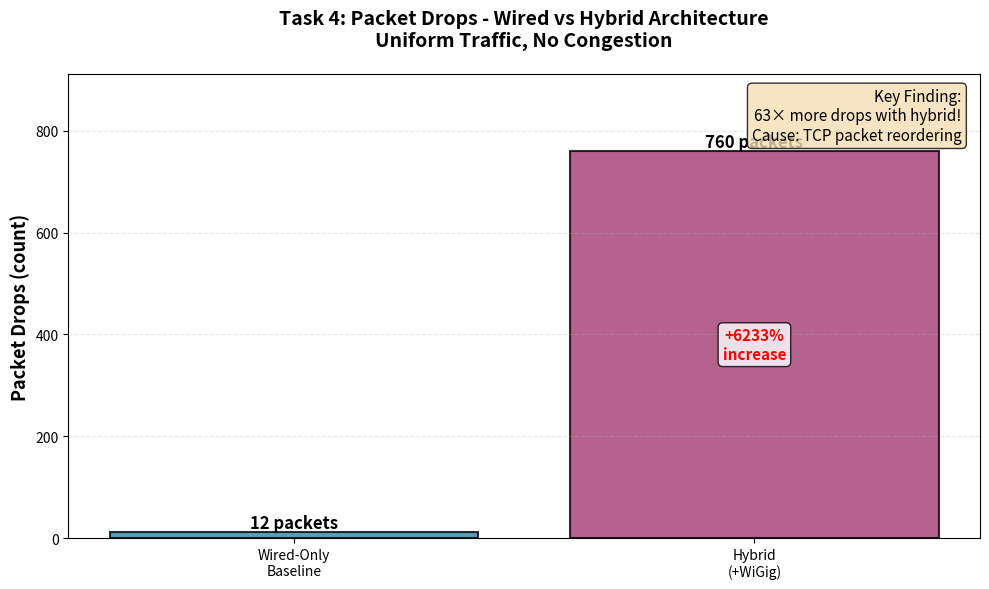
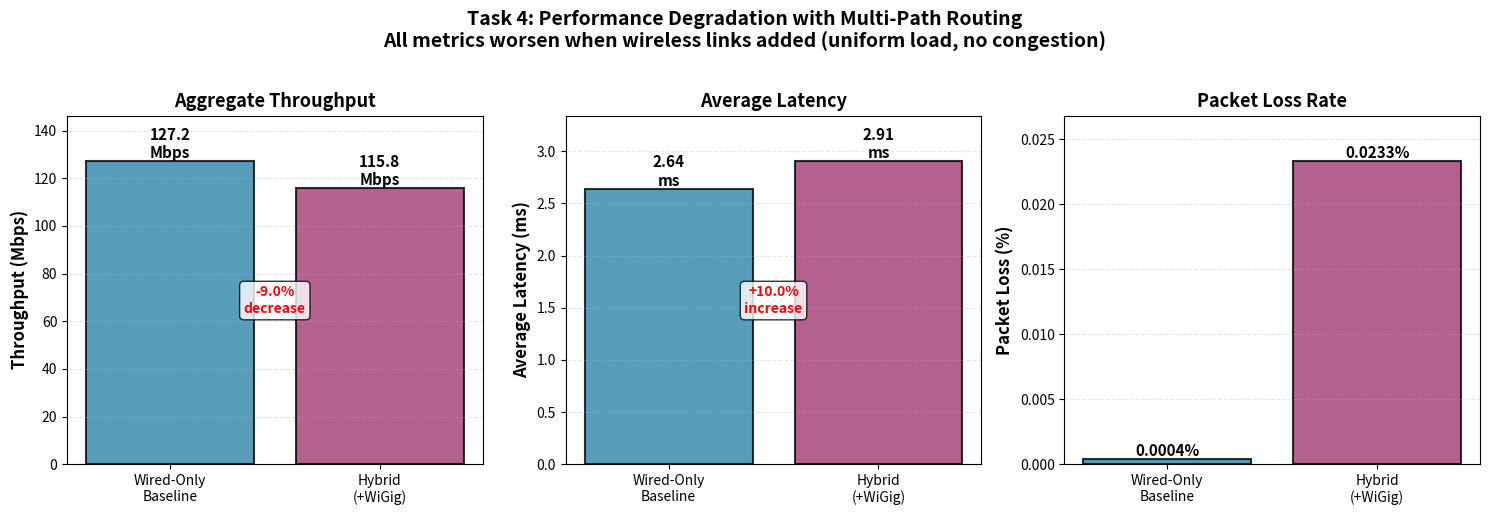

These figures' Python source, in order:
#!/usr/bin/env python3
"""
Task 4 Results Visualization
Compares Wired-Only vs Hybrid Architecture Performance
Author: Anthony Malone (L00188373)
Date: November 24, 2025
"""

import matplotlib.pyplot as plt
import numpy as np

# Data from simulations
architectures = ['Wired-Only\nBaseline', 'Hybrid\n(+WiGig)']

# Metrics
throughput = [127.157, 115.763]  # Mbps
latency = [2.6412, 2.90545]       # ms
dropped_packets = [12, 760]       # count
packet_loss_pct = [0.0004, 0.0233] # percentage

# Color scheme
colors = ['#2E86AB', '#A23B72']  # Blue for wired, Purple for hybrid

# ============================================================================
# FIGURE 1: Packet Drops Comparison
# ============================================================================
fig1, ax1 = plt.subplots(figsize=(10, 6))

bars = ax1.bar(architectures, dropped_packets, color=colors, alpha=0.8, 
               edgecolor='black', linewidth=1.5)

# Add value labels on bars
for i, (bar, value) in enumerate(zip(bars, dropped_packets)):
    height = bar.get_height()
    ax1.text(bar.get_x() + bar.get_width()/2., height,
             f'{int(value)} packets',
             ha='center', va='bottom', fontsize=12, fontweight='bold')
    
    # Add percentage change for hybrid
    if i == 1:
        pct_change = ((dropped_packets[1] - dropped_packets[0]) / dropped_packets[0]) * 100
        ax1.text(bar.get_x() + bar.get_width()/2., height * 0.5,
                 f'+{pct_change:.0f}%\nincrease',
                 ha='center', va='center', fontsize=11, 
                 bbox=dict(boxstyle='round', facecolor='white', alpha=0.8),
                 color='red', fontweight='bold')

ax1.set_ylabel('Packet Drops (count)', fontsize=13, fontweight='bold')
ax1.set_title('Task 4: Packet Drops - Wired vs Hybrid Architecture\n' + 
              'Uniform Traffic, No Congestion', 
              fontsize=14, fontweight='bold', pad=20)
ax1.grid(axis='y', alpha=0.3, linestyle='--')
ax1.set_ylim(0, max(dropped_packets) * 1.2)

# Add annotation box
textstr = 'Key Finding:\n63× more drops with hybrid!\nCause: TCP packet reordering'
props = dict(boxstyle='round', facecolor='wheat', alpha=0.8)
ax1.text(0.98, 0.97, textstr, transform=ax1.transAxes, fontsize=11,
         verticalalignment='top', horizontalalignment='right', bbox=props)

plt.tight_layout()
plt.savefig('task4-packet-drops.png', dpi=300, bbox_inches='tight')
print("✓ Saved: task4-packet-drops.png")

# ============================================================================
# FIGURE 2: Performance Metrics Comparison (3-panel)
# ============================================================================
fig2, (ax1, ax2, ax3) = plt.subplots(1, 3, figsize=(15, 5))

# Panel 1: Throughput
bars1 = ax1.bar(architectures, throughput, color=colors, alpha=0.8, 
                edgecolor='black', linewidth=1.5)
for bar, value in zip(bars1, throughput):
    height = bar.get_height()
    ax1.text(bar.get_x() + bar.get_width()/2., height,
             f'{value:.1f}\nMbps',
             ha='center', va='bottom', fontsize=11, fontweight='bold')

pct_change_tput = ((throughput[1] - throughput[0]) / throughput[0]) * 100
ax1.text(0.5, max(throughput) * 0.5, f'{pct_change_tput:.1f}%\ndecrease',
         ha='center', fontsize=10, color='red', fontweight='bold',
         bbox=dict(boxstyle='round', facecolor='white', alpha=0.8))

ax1.set_ylabel('Throughput (Mbps)', fontsize=12, fontweight='bold')
ax1.set_title('Aggregate Throughput', fontsize=13, fontweight='bold')
ax1.grid(axis='y', alpha=0.3, linestyle='--')
ax1.set_ylim(0, max(throughput) * 1.15)

# Panel 2: Latency
bars2 = ax2.bar(architectures, latency, color=colors, alpha=0.8,
                edgecolor='black', linewidth=1.5)
for bar, value in zip(bars2, latency):
    height = bar.get_height()
    ax2.text(bar.get_x() + bar.get_width()/2., height,
             f'{value:.2f}\nms',
             ha='center', va='bottom', fontsize=11, fontweight='bold')

pct_change_lat = ((latency[1] - latency[0]) / latency[0]) * 100
ax2.text(0.5, max(latency) * 0.5, f'+{pct_change_lat:.1f}%\nincrease',
         ha='center', fontsize=10, color='red', fontweight='bold',
         bbox=dict(boxstyle='round', facecolor='white', alpha=0.8))

ax2.set_ylabel('Average Latency (ms)', fontsize=12, fontweight='bold')
ax2.set_title('Average Latency', fontsize=13, fontweight='bold')
ax2.grid(axis='y', alpha=0.3, linestyle='--')
ax2.set_ylim(0, max(latency) * 1.15)

# Panel 3: Packet Loss %
bars3 = ax3.bar(architectures, packet_loss_pct, color=colors, alpha=0.8,
                edgecolor='black', linewidth=1.5)
for bar, value in zip(bars3, packet_loss_pct):
    height = bar.get_height()
    ax3.text(bar.get_x() + bar.get_width()/2., height,
             f'{value:.4f}%',
             ha='center', va='bottom', fontsize=11, fontweight='bold')

ax3.set_ylabel('Packet Loss (%)', fontsize=12, fontweight='bold')
ax3.set_title('Packet Loss Rate', fontsize=13, fontweight='bold')
ax3.grid(axis='y', alpha=0.3, linestyle='--')
ax3.set_ylim(0, max(packet_loss_pct) * 1.15)

fig2.suptitle('Task 4: Performance Degradation with Multi-Path Routing\n' +
              'All metrics worsen when wireless links added (uniform load, no congestion)',
              fontsize=14, fontweight='bold', y=1.02)

plt.tight_layout()
plt.savefig('task4-performance-metrics.png', dpi=300, bbox_inches='tight')
print("✓ Saved: task4-performance-metrics.png")

# ============================================================================
# FIGURE 3: Path Comparison Diagram (Conceptual)
# ============================================================================
fig3, ax = plt.subplots(figsize=(12, 8))
ax.axis('off')

# Title
ax.text(0.5, 0.95, 'Multi-Path Routing Problem:\nWhy Wireless Causes More Drops',
        ha='center', va='top', fontsize=16, fontweight='bold',
        transform=ax.transAxes)

# Wired-only scenario
ax.text(0.05, 0.80, 'WIRED-ONLY (Single Path):', fontsize=13, fontweight='bold',
        transform=ax.transAxes, color='#2E86AB')

wired_text = """
Path: Server → ToR → Spine → ToR → Server
Hops: 3
Delay: Consistent (all packets same path)
Result: 12 drops (0.0004%)

TCP sees: Pkt 1, 2, 3, 4, 5 (IN ORDER ✓)
"""
ax.text(0.05, 0.55, wired_text, fontsize=11, transform=ax.transAxes,
        bbox=dict(boxstyle='round', facecolor='lightblue', alpha=0.3),
        family='monospace')

# Hybrid scenario
ax.text(0.05, 0.45, 'HYBRID (Multiple Paths):', fontsize=13, fontweight='bold',
        transform=ax.transAxes, color='#A23B72')

hybrid_text = """
Path A: Server → ToR → Spine → ToR → Server (3 hops, fast)
Path B: Server → ToR → Spine → ToR → ToR (wireless) → Server (4 hops, slow)
Path C: Server → ToR → Spine → ToR → ToR (wireless) → Server (4 hops, slow)

ECMP routing alternates between paths!

Result: 760 drops (0.023%) — 63× increase!

TCP sees: Pkt 1, 3, 5, 2, 4 (OUT OF ORDER ✗)
         ↑ Packets arrive in wrong sequence!

TCP reaction:
  1. Detects gaps → "Packet loss!"
  2. Sends duplicate ACKs
  3. Triggers fast retransmit
  4. Congestion window collapses
  5. Throughput drops 9%
"""
ax.text(0.05, 0.02, hybrid_text, fontsize=10, transform=ax.transAxes,
        bbox=dict(boxstyle='round', facecolor='lavender', alpha=0.3),
        family='monospace')

plt.tight_layout()
plt.savefig('task4-multipath-problem.png', dpi=300, bbox_inches='tight')
print("✓ Saved: task4-multipath-problem.png")

# ============================================================================
# FIGURE 4: Summary Table
# ============================================================================
fig4, ax = plt.subplots(figsize=(12, 6))
ax.axis('off')

# Title
ax.text(0.5, 0.95, 'Task 4 Results Summary: Wired-Only vs Hybrid',
        ha='center', va='top', fontsize=16, fontweight='bold',
        transform=ax.transAxes)

# Table data
table_data = [
    ['Metric', 'Wired-Only', 'Hybrid (+WiGig)', 'Change', 'Interpretation'],
    ['Packet Drops', '12', '760', '+6,233%', '❌ Much worse'],
    ['Throughput', '127.2 Mbps', '115.8 Mbps', '-9.0%', '❌ Degraded'],
    ['Latency', '2.64 ms', '2.91 ms', '+10.2%', '❌ Increased'],
    ['Packet Loss', '0.0004%', '0.023%', '+58×', '❌ Higher'],
]

# Create table
table = ax.table(cellText=table_data, cellLoc='center', loc='center',
                bbox=[0.05, 0.3, 0.9, 0.55])

table.auto_set_font_size(False)
table.set_fontsize(11)
table.scale(1, 2.5)

# Style header row
for i in range(5):
    table[(0, i)].set_facecolor('#4A90E2')
    table[(0, i)].set_text_props(weight='bold', color='white')

# Style data rows
for i in range(1, 5):
    for j in range(5):
        if j < 3:
            table[(i, j)].set_facecolor('#E8F4F8')
        elif j == 3:
            table[(i, j)].set_facecolor('#FFE5E5')
        else:
            table[(i, j)].set_facecolor('#FFF4E5')

# Key finding box
finding_text = """
KEY FINDING:
Adding wireless links WITHOUT congestion makes performance WORSE, not better!

Root Cause: Multi-path TCP packet reordering
- ECMP routing splits flows across wired + wireless paths
- Different path lengths cause out-of-order delivery
- TCP misinterprets as packet loss
- Triggers unnecessary retransmissions
- Congestion window collapses → Lower throughput

Literature Support: Sur et al. (2017) observed 5× throughput reduction
with dual 60GHz+WiFi interfaces due to 50% out-of-order packets.
"""

ax.text(0.5, 0.12, finding_text, ha='center', va='top', fontsize=10,
        transform=ax.transAxes,
        bbox=dict(boxstyle='round', facecolor='wheat', alpha=0.8))

plt.tight_layout()
plt.savefig('task4-summary-table.png', dpi=300, bbox_inches='tight')
print("✓ Saved: task4-summary-table.png")

print("\n" + "="*60)
print("All graphs generated successfully!")
print("="*60)
print("\nFiles created:")
print("  1. task4-packet-drops.png")
print("  2. task4-performance-metrics.png")
print("  3. task4-multipath-problem.png")
print("  4. task4-summary-table.png")
print("\nReady for Friday meeting! 🎯")
